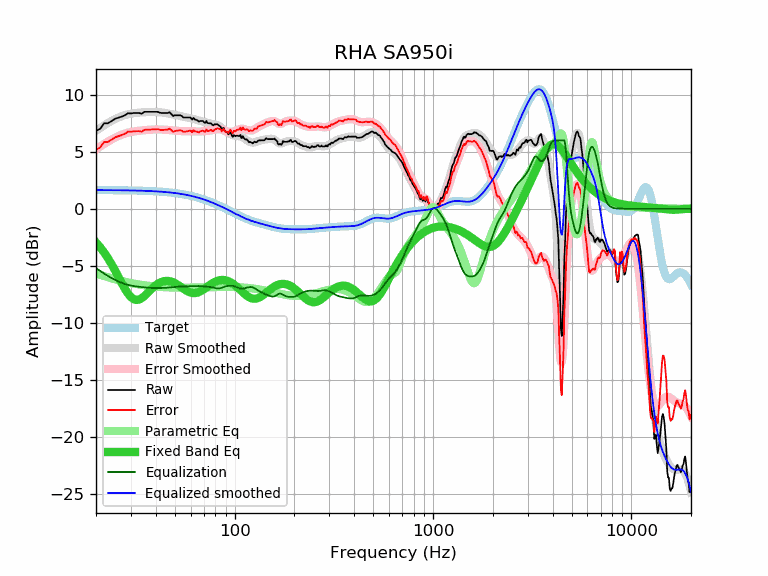

The data file committed next to this chart (first rows):
frequency, raw, error, smoothed, error_smoothed, equalization, parametric_eq, equalized_raw, equalized_smoothed, target
20, 6.83, 5.19, 6.84, 5.20, -5.20, -2.95, 1.62, 1.64, 1.64
21, 7.02, 5.38, 7.09, 5.46, -5.46, -3.37, 1.56, 1.64, 1.64
22, 7.50, 5.86, 7.32, 5.69, -5.69, -3.84, 1.81, 1.64, 1.64
23, 7.50, 5.86, 7.53, 5.89, -5.89, -4.35, 1.60, 1.63, 1.63
24, 7.70, 6.07, 7.71, 6.08, -6.08, -4.88, 1.62, 1.63, 1.63
25, 7.90, 6.27, 7.87, 6.24, -6.24, -5.44, 1.65, 1.63, 1.63
26, 8.00, 6.37, 8.01, 6.38, -6.38, -6.00, 1.61, 1.62, 1.62
27, 8.09, 6.46, 8.12, 6.50, -6.50, -6.54, 1.59, 1.62, 1.62
28, 8.20, 6.58, 8.21, 6.60, -6.60, -7.03, 1.60, 1.62, 1.62
29, 8.38, 6.76, 8.28, 6.67, -6.67, -7.44, 1.70, 1.61, 1.61
30, 8.36, 6.75, 8.34, 6.73, -6.73, -7.75, 1.62, 1.61, 1.61
31, 8.40, 6.79, 8.38, 6.78, -6.78, -7.93, 1.62, 1.60, 1.60
32, 8.40, 6.80, 8.41, 6.81, -6.81, -8.00, 1.58, 1.60, 1.60
33, 8.40, 6.81, 8.43, 6.84, -6.84, -7.96, 1.55, 1.59, 1.59
34, 8.34, 6.75, 8.45, 6.87, -6.87, -7.84, 1.47, 1.58, 1.58
35, 8.50, 6.92, 8.46, 6.89, -6.89, -7.66, 1.61, 1.58, 1.58
36, 8.50, 6.93, 8.47, 6.91, -6.91, -7.46, 1.59, 1.57, 1.57
37, 8.50, 6.94, 8.48, 6.92, -6.92, -7.25, 1.57, 1.56, 1.56
38, 8.50, 6.95, 8.49, 6.94, -6.94, -7.05, 1.56, 1.55, 1.55
39, 8.50, 6.96, 8.49, 6.95, -6.95, -6.87, 1.55, 1.54, 1.54
40, 8.50, 6.97, 8.48, 6.95, -6.95, -6.71, 1.54, 1.53, 1.53
41, 8.50, 6.98, 8.47, 6.95, -6.95, -6.58, 1.54, 1.52, 1.52
42, 8.42, 6.91, 8.46, 6.95, -6.95, -6.47, 1.47, 1.51, 1.51
43, 8.40, 6.90, 8.44, 6.95, -6.95, -6.40, 1.45, 1.49, 1.49
44, 8.40, 6.92, 8.42, 6.94, -6.94, -6.35, 1.46, 1.48, 1.48
45, 8.40, 6.93, 8.39, 6.93, -6.93, -6.32, 1.47, 1.46, 1.46
46, 8.40, 6.95, 8.36, 6.91, -6.91, -6.32, 1.48, 1.45, 1.45
47, 8.46, 7.02, 8.33, 6.90, -6.90, -6.35, 1.56, 1.43, 1.43
48, 8.30, 6.88, 8.30, 6.88, -6.88, -6.39, 1.41, 1.42, 1.42
49, 8.14, 6.74, 8.27, 6.87, -6.87, -6.45, 1.27, 1.40, 1.40
50, 8.20, 6.82, 8.23, 6.85, -6.85, -6.52, 1.34, 1.38, 1.38
51, 8.20, 6.84, 8.20, 6.84, -6.84, -6.60, 1.36, 1.36, 1.36
52, 8.20, 6.86, 8.16, 6.83, -6.83, -6.70, 1.37, 1.34, 1.34
53, 8.20, 6.88, 8.13, 6.82, -6.82, -6.79, 1.38, 1.32, 1.32
54, 8.15, 6.85, 8.10, 6.81, -6.81, -6.89, 1.34, 1.29, 1.29
55, 8.02, 6.75, 8.07, 6.80, -6.80, -6.99, 1.21, 1.27, 1.27
56, 8.00, 6.75, 8.05, 6.80, -6.80, -7.08, 1.20, 1.25, 1.25
57, 8.00, 6.78, 8.02, 6.80, -6.80, -7.17, 1.20, 1.22, 1.22
58, 8.00, 6.80, 7.99, 6.80, -6.80, -7.24, 1.20, 1.19, 1.19
59, 8.00, 6.83, 7.97, 6.80, -6.80, -7.30, 1.20, 1.17, 1.17
60, 8.00, 6.86, 7.94, 6.80, -6.80, -7.35, 1.20, 1.14, 1.14
61, 7.82, 6.71, 7.90, 6.79, -6.79, -7.38, 1.02, 1.11, 1.11
62, 7.97, 6.89, 7.87, 6.79, -6.79, -7.39, 1.18, 1.08, 1.08
63, 7.83, 6.78, 7.83, 6.78, -6.78, -7.39, 1.05, 1.05, 1.05
64, 7.80, 6.78, 7.79, 6.77, -6.77, -7.38, 1.02, 1.02, 1.02
65, 7.74, 6.75, 7.76, 6.77, -6.77, -7.35, 0.96, 0.99, 0.99
66, 7.64, 6.68, 7.72, 6.77, -6.77, -7.30, 0.86, 0.95, 0.95
67, 7.70, 6.78, 7.70, 6.78, -6.78, -7.25, 0.92, 0.92, 0.92
68, 7.70, 6.81, 7.67, 6.78, -6.78, -7.19, 0.91, 0.88, 0.88
69, 7.70, 6.85, 7.64, 6.80, -6.80, -7.12, 0.90, 0.85, 0.85
70, 7.61, 6.79, 7.62, 6.81, -6.81, -7.05, 0.80, 0.81, 0.81
71, 7.52, 6.74, 7.60, 6.82, -6.82, -6.97, 0.70, 0.78, 0.78
72, 7.70, 6.96, 7.57, 6.83, -6.83, -6.90, 0.87, 0.74, 0.74
73, 7.51, 6.80, 7.54, 6.84, -6.84, -6.82, 0.67, 0.70, 0.70
74, 7.50, 6.83, 7.51, 6.85, -6.85, -6.74, 0.65, 0.66, 0.66
75, 7.50, 6.87, 7.48, 6.86, -6.86, -6.67, 0.64, 0.62, 0.62
76, 7.50, 6.91, 7.46, 6.87, -6.87, -6.60, 0.63, 0.59, 0.59
77, 7.38, 6.83, 7.43, 6.89, -6.89, -6.54, 0.49, 0.55, 0.55
78, 7.32, 6.81, 7.42, 6.91, -6.91, -6.48, 0.41, 0.51, 0.51
79, 7.40, 6.93, 7.40, 6.93, -6.93, -6.43, 0.46, 0.47, 0.47
... 553 more rows
